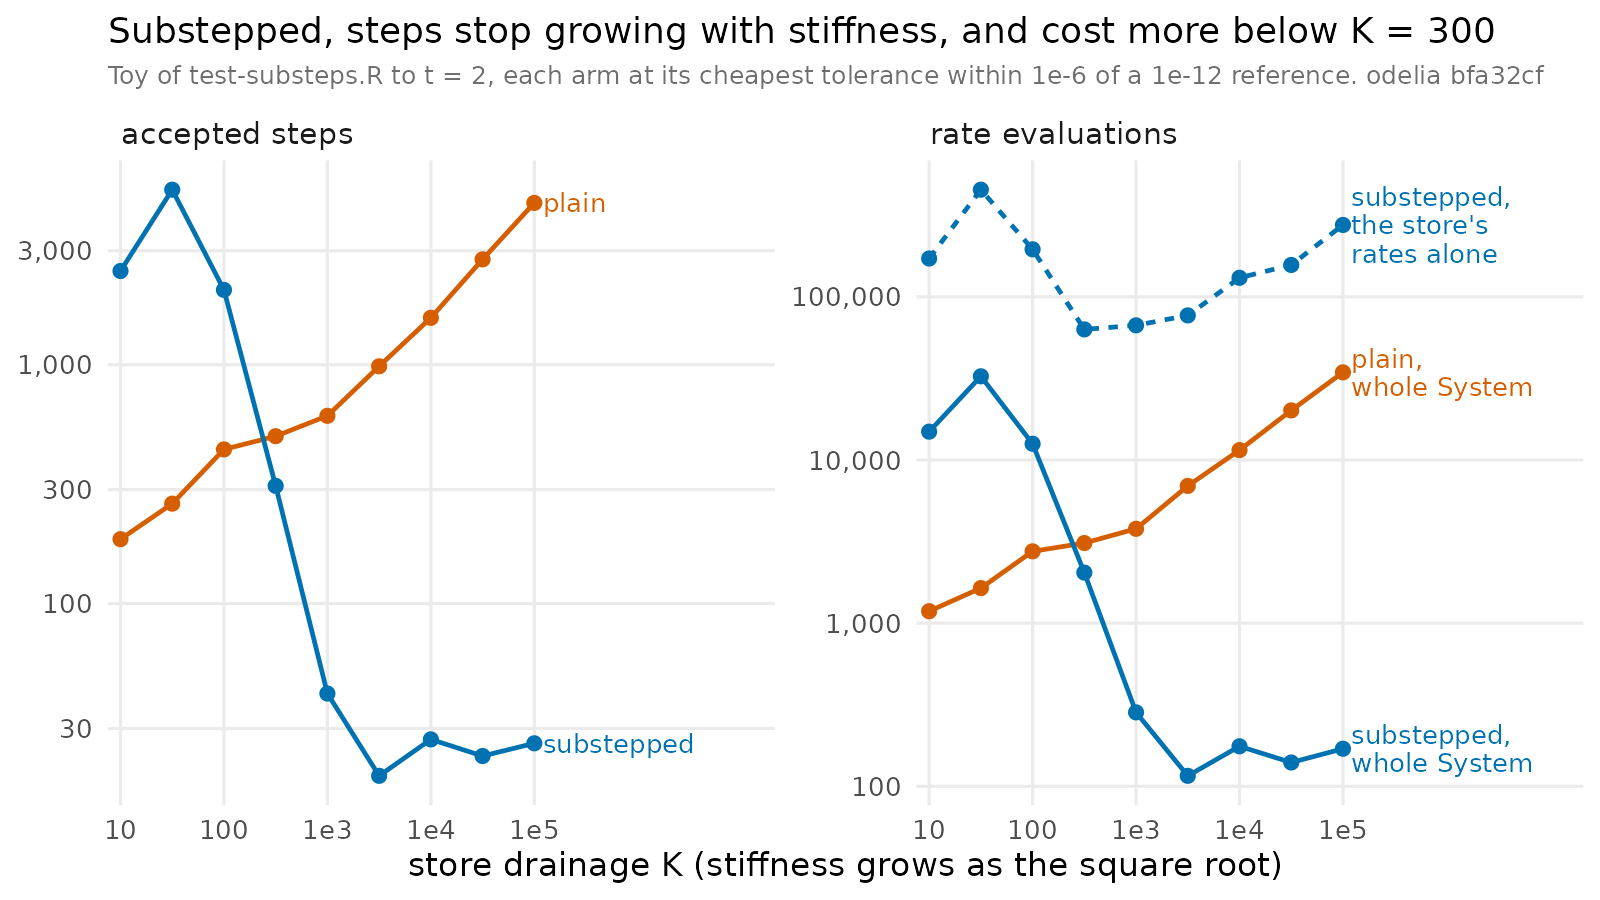

Values plotted in this chart, from the file beside it:
K, arm, tol, error, steps, full, sub
10, plain, 0.001, 0.0008853, 87, 602, 0
10, plain, 0.0003162, 0.000127, 95, 620, 0
10, plain, 1e-04, 9.32718651038833e-05, 108, 704, 0
10, plain, 3.16227766016838e-05, 2.68136370777938e-05, 129, 836, 0
10, plain, 1e-05, 5.29135741089704e-06, 154, 992, 0
10, plain, 3.16227766016838e-06, 7.6314572623748e-07, 186, 1184, 0
10, plain, 1e-06, 6.07073388891877e-07, 225, 1412, 0
10, plain, 3.16227766016838e-07, 1.29968498185917e-07, 277, 1730, 0
10, plain, 1e-07, 2.3524390060925e-08, 339, 2102, 0
10, plain, 3.16227766016838e-08, 1.18611651611644e-08, 420, 2594, 0
10, plain, 1e-08, 2.59372653910184e-09, 518, 3188, 0
10, plain, 3.16227766016838e-09, 6.86237955349611e-10, 654, 4016, 0
10, plain, 1e-09, 1.95947924552797e-10, 804, 4910, 0
10, plain, 3.16227766016838e-10, 4.49502657318135e-11, 1009, 6152, 0
10, plain, 1e-10, 1.2729817200352e-11, 1266, 7694, 0
10, substepped, 0.001, 0.01299, 88, 614, 6422
10, substepped, 0.0003162, 0.003293, 104, 698, 6278
10, substepped, 1e-04, 0.0005179, 126, 824, 6358
10, substepped, 3.16227766016838e-05, 9.16212686661311e-05, 159, 1028, 8499
10, substepped, 1e-05, 0.0001367, 205, 1298, 9660
10, substepped, 3.16227766016838e-06, 9.65524271805407e-05, 270, 1700, 12276
10, substepped, 1e-06, 5.37672650580134e-05, 360, 2240, 17949
10, substepped, 3.16227766016838e-07, 2.78508834981039e-05, 488, 3020, 25947
10, substepped, 1e-07, 1.38831301228493e-05, 660, 4046, 37572
10, substepped, 3.16227766016838e-08, 6.76015235967498e-06, 913, 5582, 55056
10, substepped, 1e-08, 3.23752146869083e-06, 1256, 7634, 80259
10, substepped, 3.16227766016838e-09, 1.53309451889072e-06, 1761, 10676, 117273
10, substepped, 1e-09, 7.20081288818619e-07, 2468, 14918, 171771
10, substepped, 3.16227766016838e-10, 3.37709707309841e-07, 3483, 21014, 251379
10, substepped, 1e-10, 1.57732984007453e-07, 4943, 29780, 368745
31.62, plain, 0.001, 0.002068, 108, 758, 0
31.62, plain, 0.0003162, 0.000701, 116, 746, 0
31.62, plain, 1e-04, 0.0001162, 131, 842, 0
31.62, plain, 3.16227766016838e-05, 7.96441771908074e-05, 152, 962, 0
31.62, plain, 1e-05, 6.58207569198543e-06, 179, 1130, 0
31.62, plain, 3.16227766016838e-06, 1.20227338129553e-06, 218, 1376, 0
31.62, plain, 1e-06, 4.78110564194889e-07, 262, 1640, 0
31.62, plain, 3.16227766016838e-07, 1.0418189921868e-07, 323, 2024, 0
31.62, plain, 1e-07, 2.94949898393959e-08, 405, 2528, 0
31.62, plain, 3.16227766016838e-08, 1.35015070790168e-08, 490, 3026, 0
31.62, plain, 1e-08, 2.43602621408101e-09, 603, 3710, 0
31.62, plain, 3.16227766016838e-09, 8.66868132831655e-10, 745, 4562, 0
31.62, plain, 1e-09, 2.02796057724441e-10, 943, 5768, 0
31.62, plain, 3.16227766016838e-10, 5.72683012123321e-11, 1168, 7118, 0
31.62, plain, 1e-10, 3.34807737090159e-11, 1462, 8888, 0
31.62, substepped, 0.001, 0.03549, 85, 590, 16138
31.62, substepped, 0.0003162, 0.009432, 106, 716, 16608
31.62, substepped, 1e-04, 0.002213, 136, 896, 17714
31.62, substepped, 3.16227766016838e-05, 0.0003265, 180, 1166, 18551
31.62, substepped, 1e-05, 7.02563831396219e-05, 243, 1556, 22093
31.62, substepped, 3.16227766016838e-06, 0.0001281, 330, 2084, 26351
31.62, substepped, 1e-06, 9.15566524781752e-05, 458, 2864, 35933
31.62, substepped, 3.16227766016838e-07, 5.54755675921115e-05, 635, 3926, 47196
31.62, substepped, 1e-07, 2.83775732441427e-05, 905, 5564, 68556
31.62, substepped, 3.16227766016838e-08, 1.40940902610964e-05, 1283, 7832, 99603
31.62, substepped, 1e-08, 6.9310810317802e-06, 1827, 11102, 145266
31.62, substepped, 3.16227766016838e-09, 3.32777972289477e-06, 2603, 15752, 211668
31.62, substepped, 1e-09, 1.59003934641078e-06, 3728, 22508, 308481
31.62, substepped, 3.16227766016838e-10, 7.6420309369496e-07, 5405, 32582, 453561
31.62, substepped, 1e-10, 3.53832263044751e-07, 7815, 47042, 665043
... 210 more rows
